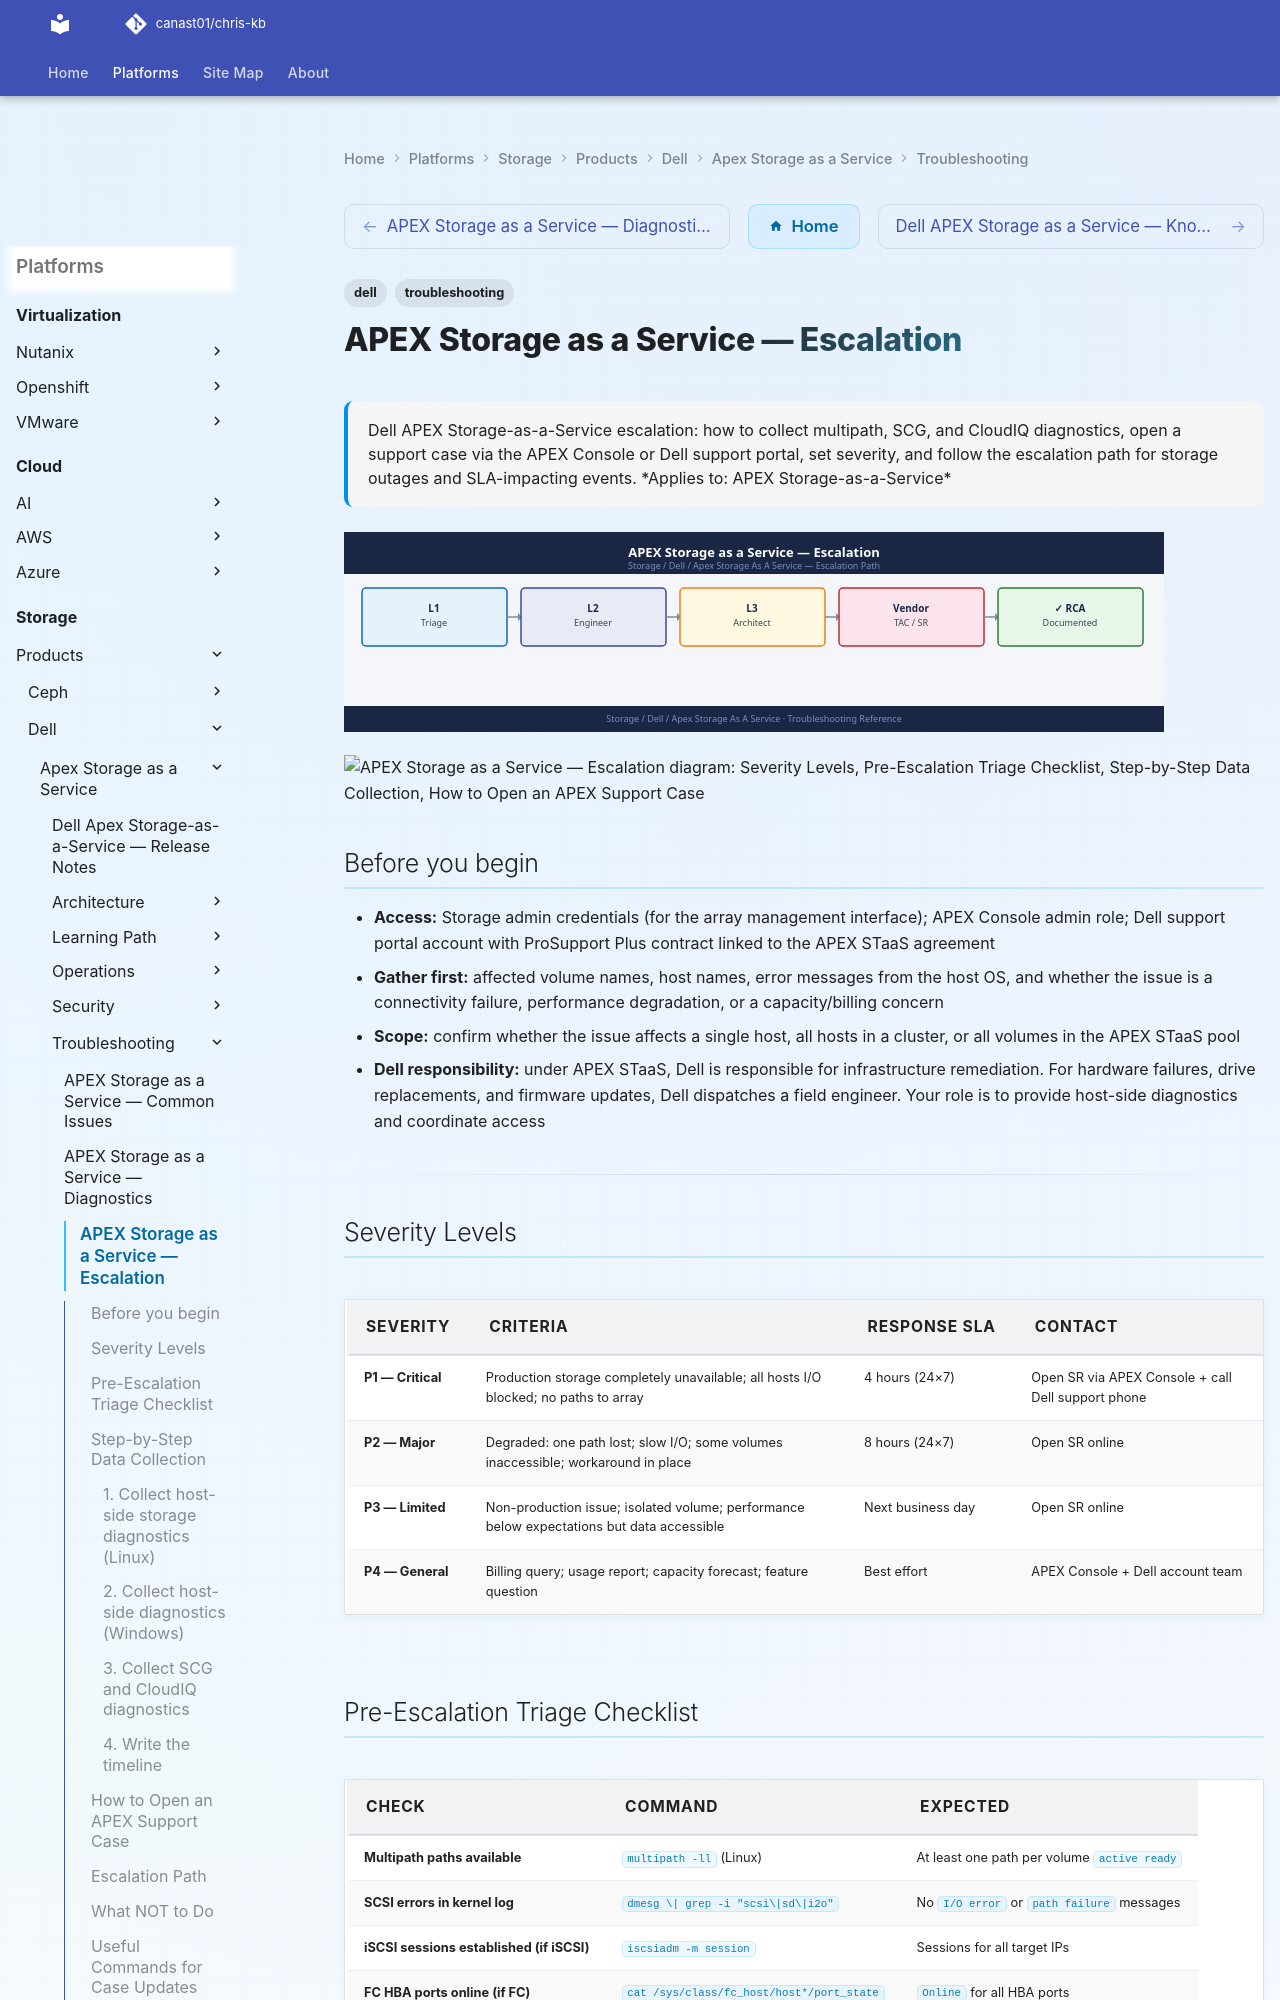

repository: canast01/chris-kb · page: storage/products/dell/apex-storage-as-a-service/troubleshooting/escalation/index.html · generator: mkdocs

---
tags:
  - dell
  - troubleshooting
search:
  boost: 1.5
description: "Dell APEX Storage-as-a-Service escalation: how to collect multipath, SCG, and CloudIQ diagnostics, open a support case via the APEX Console or Dell..."
---
# APEX Storage as a Service — Escalation

<div class="kb-summary">
Dell APEX Storage-as-a-Service escalation: how to collect multipath, SCG, and CloudIQ diagnostics, open a support case via the APEX Console or Dell support portal, set severity, and follow the escalation path for storage outages and SLA-impacting events.

*Applies to: APEX Storage-as-a-Service*
</div>
![APEX Storage as a Service — Escalation](../../../../../assets/storage-dell-apex-storage-as-a-service-troubleshooting-escal.svg)




```d2
direction: down

symptom: Identify Symptom {shape: diamond}
severity_levels: "Severity Levels" {shape: rectangle}
preescalation_triage_checklist: "Pre-Escalation Triage Checklist" {shape: rectangle}
stepbystep_data_collection: "Step-by-Step Data Collection" {shape: rectangle}
how_to_open_an_apex_support_case: "How to Open an APEX Support Case" {shape: rectangle}
escalation_path: "Escalation Path" {shape: rectangle}
what_not_to_do: "What NOT to Do" {shape: rectangle}
resolution: Resolve or Escalate {shape: oval}

symptom -> severity_levels: investigate
symptom -> preescalation_triage_checklist: investigate
symptom -> stepbystep_data_collection: investigate
symptom -> how_to_open_an_apex_support_case: investigate
symptom -> escalation_path: investigate
symptom -> what_not_to_do: investigate
severity_levels -> resolution
preescalation_triage_checklist -> resolution
stepbystep_data_collection -> resolution
how_to_open_an_apex_support_case -> resolution
escalation_path -> resolution
what_not_to_do -> resolution
```

## Before you begin

- **Access:** Storage admin credentials (for the array management interface); APEX Console admin role; Dell support portal account with ProSupport Plus contract linked to the APEX STaaS agreement
- **Gather first:** affected volume names, host names, error messages from the host OS, and whether the issue is a connectivity failure, performance degradation, or a capacity/billing concern
- **Scope:** confirm whether the issue affects a single host, all hosts in a cluster, or all volumes in the APEX STaaS pool
- **Dell responsibility:** under APEX STaaS, Dell is responsible for infrastructure remediation. For hardware failures, drive replacements, and firmware updates, Dell dispatches a field engineer. Your role is to provide host-side diagnostics and coordinate access

---

## Severity Levels

| Severity | Criteria | Response SLA | Contact |
|---|---|---|---|
| P1 — Critical | Production storage completely unavailable; all hosts I/O blocked; no paths to array | 4 hours (24×7) | Open SR via APEX Console + call Dell support phone |
| P2 — Major | Degraded: one path lost; slow I/O; some volumes inaccessible; workaround in place | 8 hours (24×7) | Open SR online |
| P3 — Limited | Non-production issue; isolated volume; performance below expectations but data accessible | Next business day | Open SR online |
| P4 — General | Billing query; usage report; capacity forecast; feature question | Best effort | APEX Console + Dell account team |
